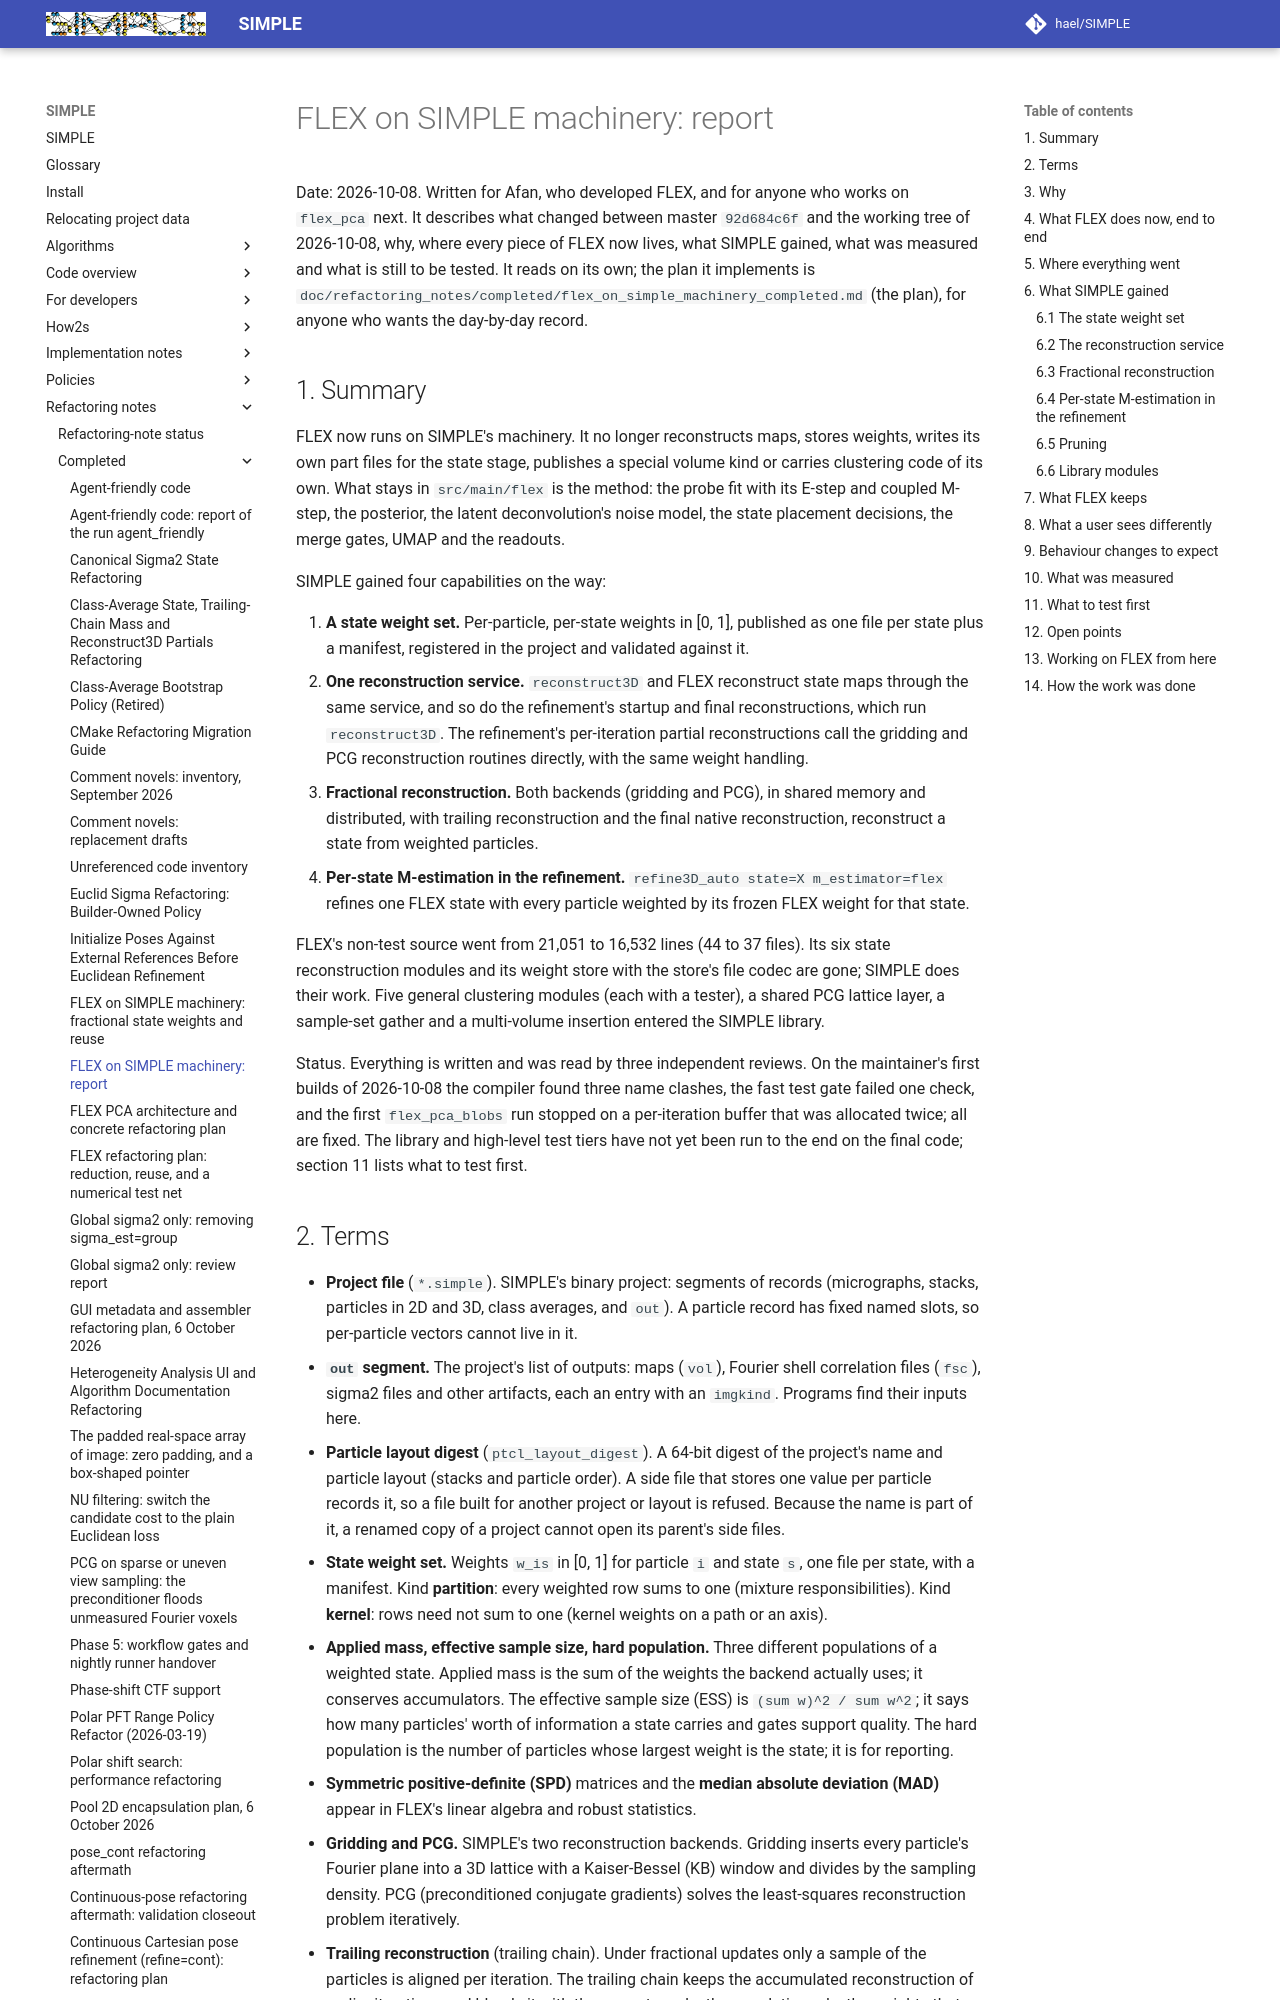

repository: hael/SIMPLE · page: refactoring_notes/completed/flex_on_simple_machinery_report.html · generator: mkdocs

# FLEX on SIMPLE machinery: report

Date: 2026-10-08. Written for Afan, who developed FLEX, and for anyone who works on
`flex_pca` next. It describes what changed between master `92d684c6f` and the working tree of
2026-10-08, why, where every piece of FLEX now lives, what SIMPLE gained, what was measured and
what is still to be tested. It reads on its own; the plan it implements is
`doc/refactoring_notes/completed/flex_on_simple_machinery_completed.md` (the plan), for anyone who wants the
day-by-day record.

## 1. Summary

FLEX now runs on SIMPLE's machinery. It no longer reconstructs maps, stores weights, writes its
own part files for the state stage, publishes a special volume kind or carries clustering code
of its own. What stays in `src/main/flex` is the method: the probe fit with its E-step and
coupled M-step, the posterior, the latent deconvolution's noise model, the state placement
decisions, the merge gates, UMAP and the readouts.

SIMPLE gained four capabilities on the way:

1. **A state weight set.** Per-particle, per-state weights in [0, 1], published as one file per
   state plus a manifest, registered in the project and validated against it.
2. **One reconstruction service.** `reconstruct3D` and FLEX reconstruct state maps through the
   same service, and so do the refinement's startup and final reconstructions, which run
   `reconstruct3D`. The refinement's per-iteration partial reconstructions call the gridding and
   PCG reconstruction routines directly, with the same weight handling.
3. **Fractional reconstruction.** Both backends (gridding and PCG), in shared memory and
   distributed, with trailing reconstruction and the final native reconstruction, reconstruct a
   state from weighted particles.
4. **Per-state M-estimation in the refinement.** `refine3D_auto state=X m_estimator=flex` refines
   one FLEX state with every particle weighted by its frozen FLEX weight for that state.

FLEX's non-test source went from 21,051 to 16,532 lines (44 to 37 files). Its six state
reconstruction modules and its weight store with the store's file codec are gone; SIMPLE does
their work. Five general clustering modules (each with a tester), a shared PCG lattice layer, a
sample-set gather and a multi-volume insertion entered the SIMPLE library.

Status. Everything is written and was read by three independent reviews. On the maintainer's
first builds of 2026-10-08 the compiler found three name clashes, the fast test gate failed one
check, and the first `flex_pca_blobs` run stopped on a per-iteration buffer that was allocated
twice; all are fixed. The library and high-level test tiers have not yet been run to the end on
the final code; section 11 lists what to test first.
